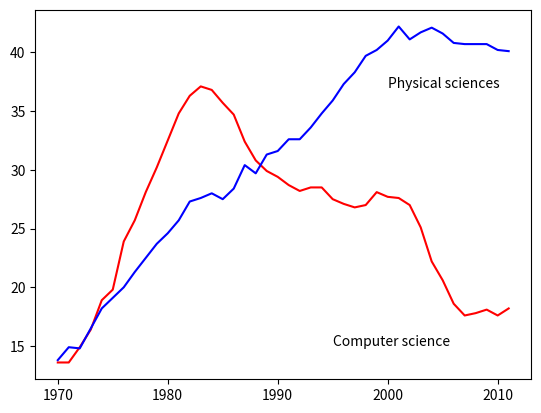

Recreate this plot in Python.
#!/usr/bin/env python3
# -*- coding: utf-8 -*-
"""
Created on Thu Apr 23 19:26:08 2020

[redacted]

We add floating labels with the plt.text function

https://campus.datacamp.com/courses/introduction-to-data-visualization-in-python/customizing-plots?ex=9

"""


import numpy as np
import matplotlib.pyplot as plt

# the data...
year = np.array(
[1970, 1971, 1972, 1973, 1974, 1975, 1976, 1977, 1978, 1979, 1980, 1981, 1982, 1983
, 1984, 1985, 1986, 1987, 1988, 1989, 1990, 1991, 1992, 1993, 1994, 1995, 1996, 1997
, 1998, 1999, 2000, 2001, 2002, 2003, 2004, 2005, 2006, 2007, 2008, 2009, 2010, 2011]
)

physical_sciences=np.array([13.8,14.9,14.8,16.5,18.2,19.1,20.,
21.3,22.5,23.7,24.6,25.7,27.3,27.6,
28.,27.5,28.4,30.4,29.7,31.3,
31.6,32.6,32.6,33.6,34.8,35.9,37.3,38.3,
39.7,40.2,41.,42.2,41.1,41.7,42.1,41.6,
40.8,40.7,40.7,40.7,40.2,40.1])
computer_science=np.array([13.6,13.6,14.9,16.4,18.9,19.8,23.9,25.7
,28.1,30.2,32.5,34.8,36.3,37.1
,36.8,35.7,34.7,32.4,30.8,29.9,29.4,28.7
,28.2,28.5,28.5,27.5,27.1,26.8
,27.,28.1,27.7,27.6,27.,25.1,22.2,20.6
,18.6,17.6,17.8,18.1,17.6,18.2])

plt.plot(year,computer_science, color='red',label='Computer science') 
plt.plot(year, physical_sciences, color='blue',label = 'Physical sciences')

# Add the axis labels
plt.text(1995,15,'Computer science')
plt.text(2000,37,'Physical sciences')


plt.show()